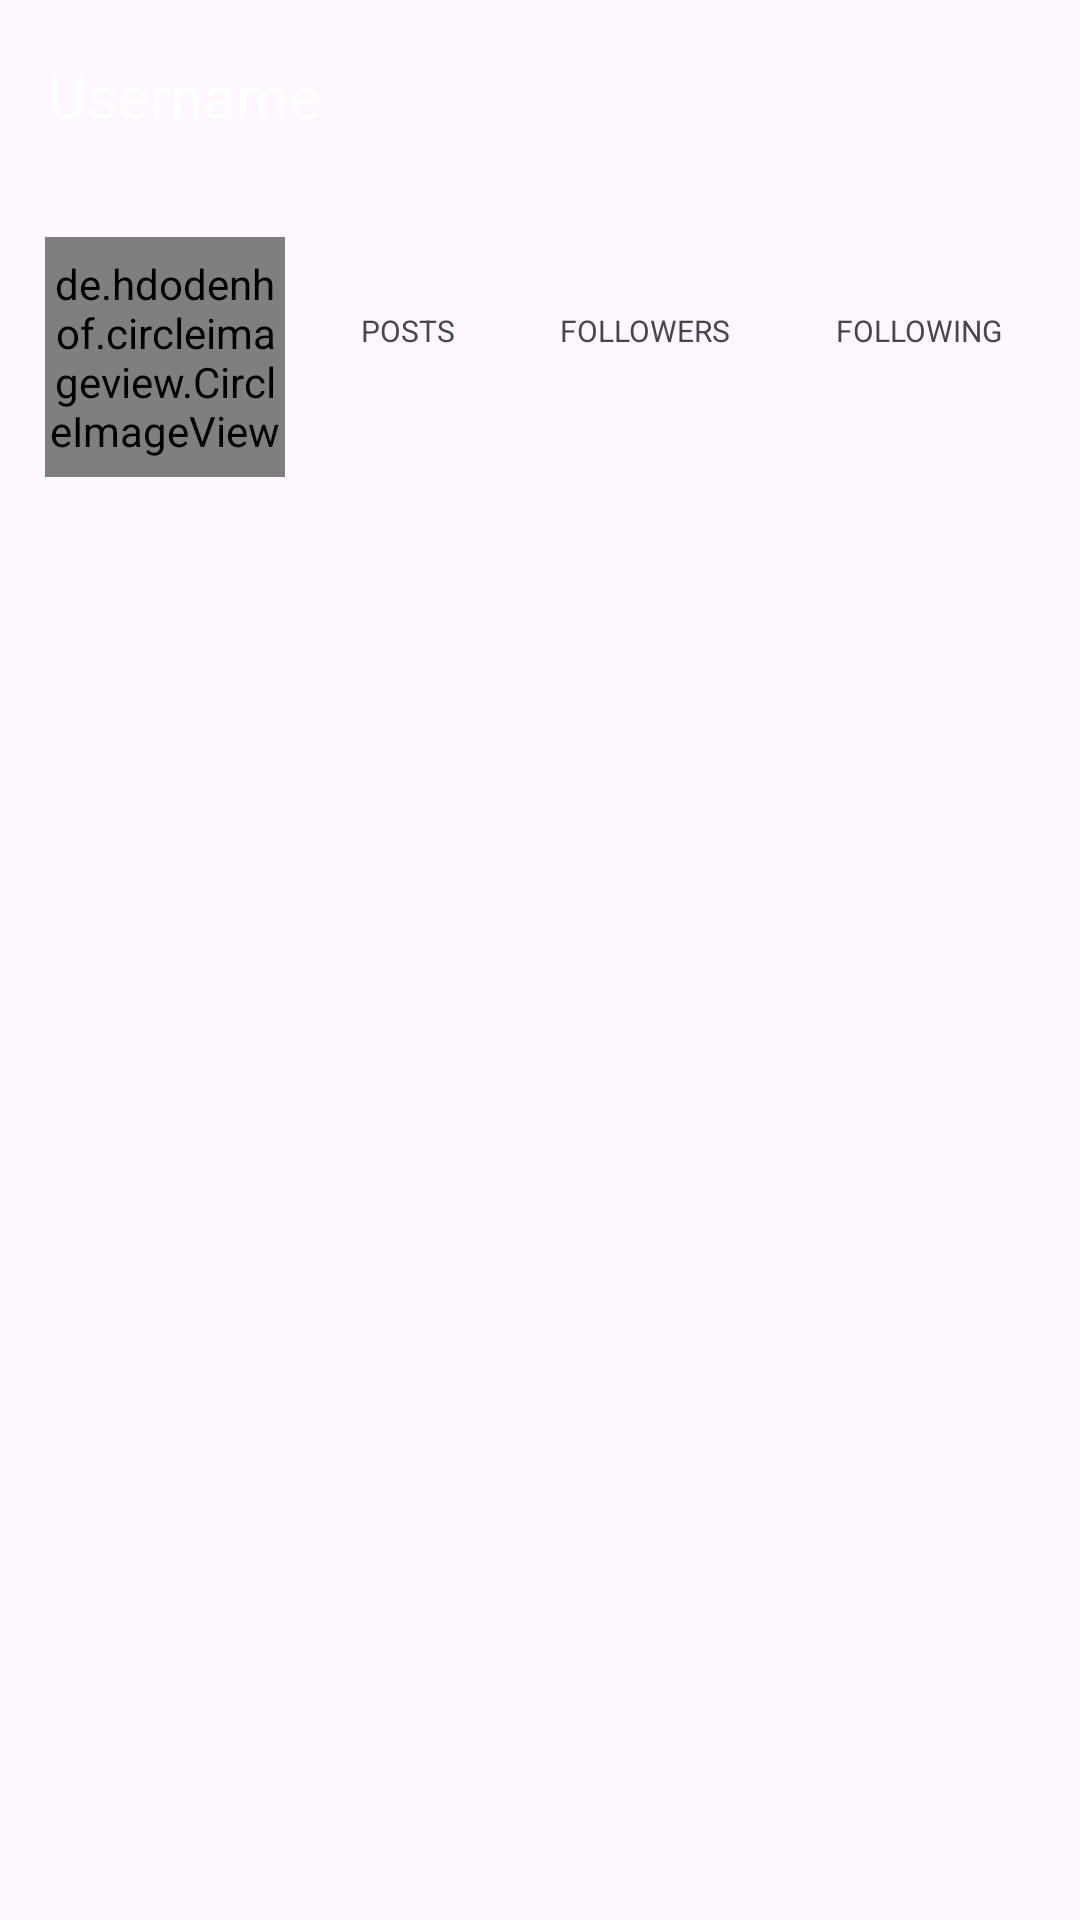

Produce the Android XML layout that renders to this screen, including the resource entries it uses.
<!-- AndroidManifest.xml: application theme Theme.ECO2 -->
<!-- res/layout/fragment_profile.xml -->
<?xml version="1.0" encoding="utf-8"?>
<RelativeLayout xmlns:android="http://schemas.android.com/apk/res/android"
    xmlns:tools="http://schemas.android.com/tools"
    android:layout_width="match_parent"
    android:layout_height="match_parent"
    tools:context=".AppFragments.ProfileFragment">


    <com.google.android.material.appbar.AppBarLayout
        android:layout_width="match_parent"
        android:layout_height="wrap_content"
        android:id="@+id/bar"
        android:background="?android:attr/windowBackground">

        <androidx.appcompat.widget.Toolbar
            android:layout_width="match_parent"
            android:layout_height="wrap_content"
            android:background="?android:attr/windowBackground"
            android:id="@+id/toolbar">

            <RelativeLayout
                android:layout_width="match_parent"
                android:layout_height="wrap_content">

                <TextView
                    android:id="@+id/username"
                    android:layout_width="wrap_content"
                    android:layout_height="wrap_content"
                    android:layout_alignParentStart="true"
                    android:text="Username"
                    android:textSize="20dp"
                    android:textColor="#FFFFFF"/>

                <ImageView
                    android:layout_width="wrap_content"
                    android:layout_height="wrap_content"
                    android:layout_alignParentEnd="true"
                    android:src="@drawable/three_dots"
                    android:id="@+id/more"
                    android:paddingHorizontal="15dp"
                    android:onClick="onClickMore"
                    />
            </RelativeLayout>
        </androidx.appcompat.widget.Toolbar>
    </com.google.android.material.appbar.AppBarLayout>


    <LinearLayout
        android:layout_width="match_parent"
        android:layout_height="wrap_content"
        android:layout_below="@id/bar"
        android:orientation="vertical">

        <LinearLayout
            android:id="@+id/top"
            android:layout_width="match_parent"
            android:layout_height="wrap_content"
            android:orientation="horizontal"
            android:padding="15dp">

            <de.hdodenhof.circleimageview.CircleImageView
                android:id="@+id/image_profile"
                android:layout_width="80dp"
                android:layout_height="80dp" />

            <LinearLayout
                android:layout_width="match_parent"
                android:layout_height="80dp"
                android:orientation="vertical"
                android:paddingStart="20dp"
                android:paddingEnd="5dp">

                <LinearLayout
                    android:layout_width="match_parent"
                    android:layout_height="wrap_content"
                    android:gravity="center"
                    android:orientation="horizontal">

                    <LinearLayout
                        android:layout_width="wrap_content"
                        android:layout_height="wrap_content"
                        android:orientation="vertical">

                        <TextView
                            android:id="@+id/posts"
                            android:layout_width="wrap_content"
                            android:layout_height="wrap_content"
                            android:layout_gravity="center"
                            android:textColor="@color/white"
                            android:textSize="18sp"
                            android:textStyle="bold" />

                        <TextView
                            android:layout_width="wrap_content"
                            android:layout_height="wrap_content"
                            android:text="POSTS"
                            android:textSize="10sp" />

                    </LinearLayout>

                    <LinearLayout
                        android:layout_width="wrap_content"
                        android:layout_height="wrap_content"
                        android:layout_marginStart="35dp"
                        android:orientation="vertical">

                        <TextView
                            android:id="@+id/followers"
                            android:layout_width="wrap_content"
                            android:layout_height="wrap_content"
                            android:layout_gravity="center"
                            android:textColor="@color/white"
                            android:textSize="18sp"
                            android:textStyle="bold" />

                        <TextView
                            android:layout_width="wrap_content"
                            android:layout_height="wrap_content"
                            android:text="FOLLOWERS"
                            android:textSize="10sp" />

                    </LinearLayout>

                    <LinearLayout
                        android:layout_width="wrap_content"
                        android:layout_height="wrap_content"
                        android:layout_marginStart="35dp"
                        android:orientation="vertical">

                        <TextView
                            android:id="@+id/following"
                            android:layout_width="wrap_content"
                            android:layout_height="wrap_content"
                            android:layout_gravity="center"
                            android:textColor="@color/white"
                            android:textSize="18sp"
                            android:textStyle="bold" />

                        <TextView
                            android:layout_width="wrap_content"
                            android:layout_height="wrap_content"
                            android:text="FOLLOWING"
                            android:textSize="10sp" />

                    </LinearLayout>

                </LinearLayout>

            </LinearLayout>

        </LinearLayout>

    </LinearLayout>

</RelativeLayout>
<!-- resources referenced by this layout -->
<resources>
  <style name="Theme.ECO2" parent="Theme.AppCompat.NoActionBar">
          
          
  
      </style>
  <!-- not gathered from this repository: default colours our renderer supplied (Android Studio template values) -->
  <color name="white">#FFFFFFFF</color>
</resources>
